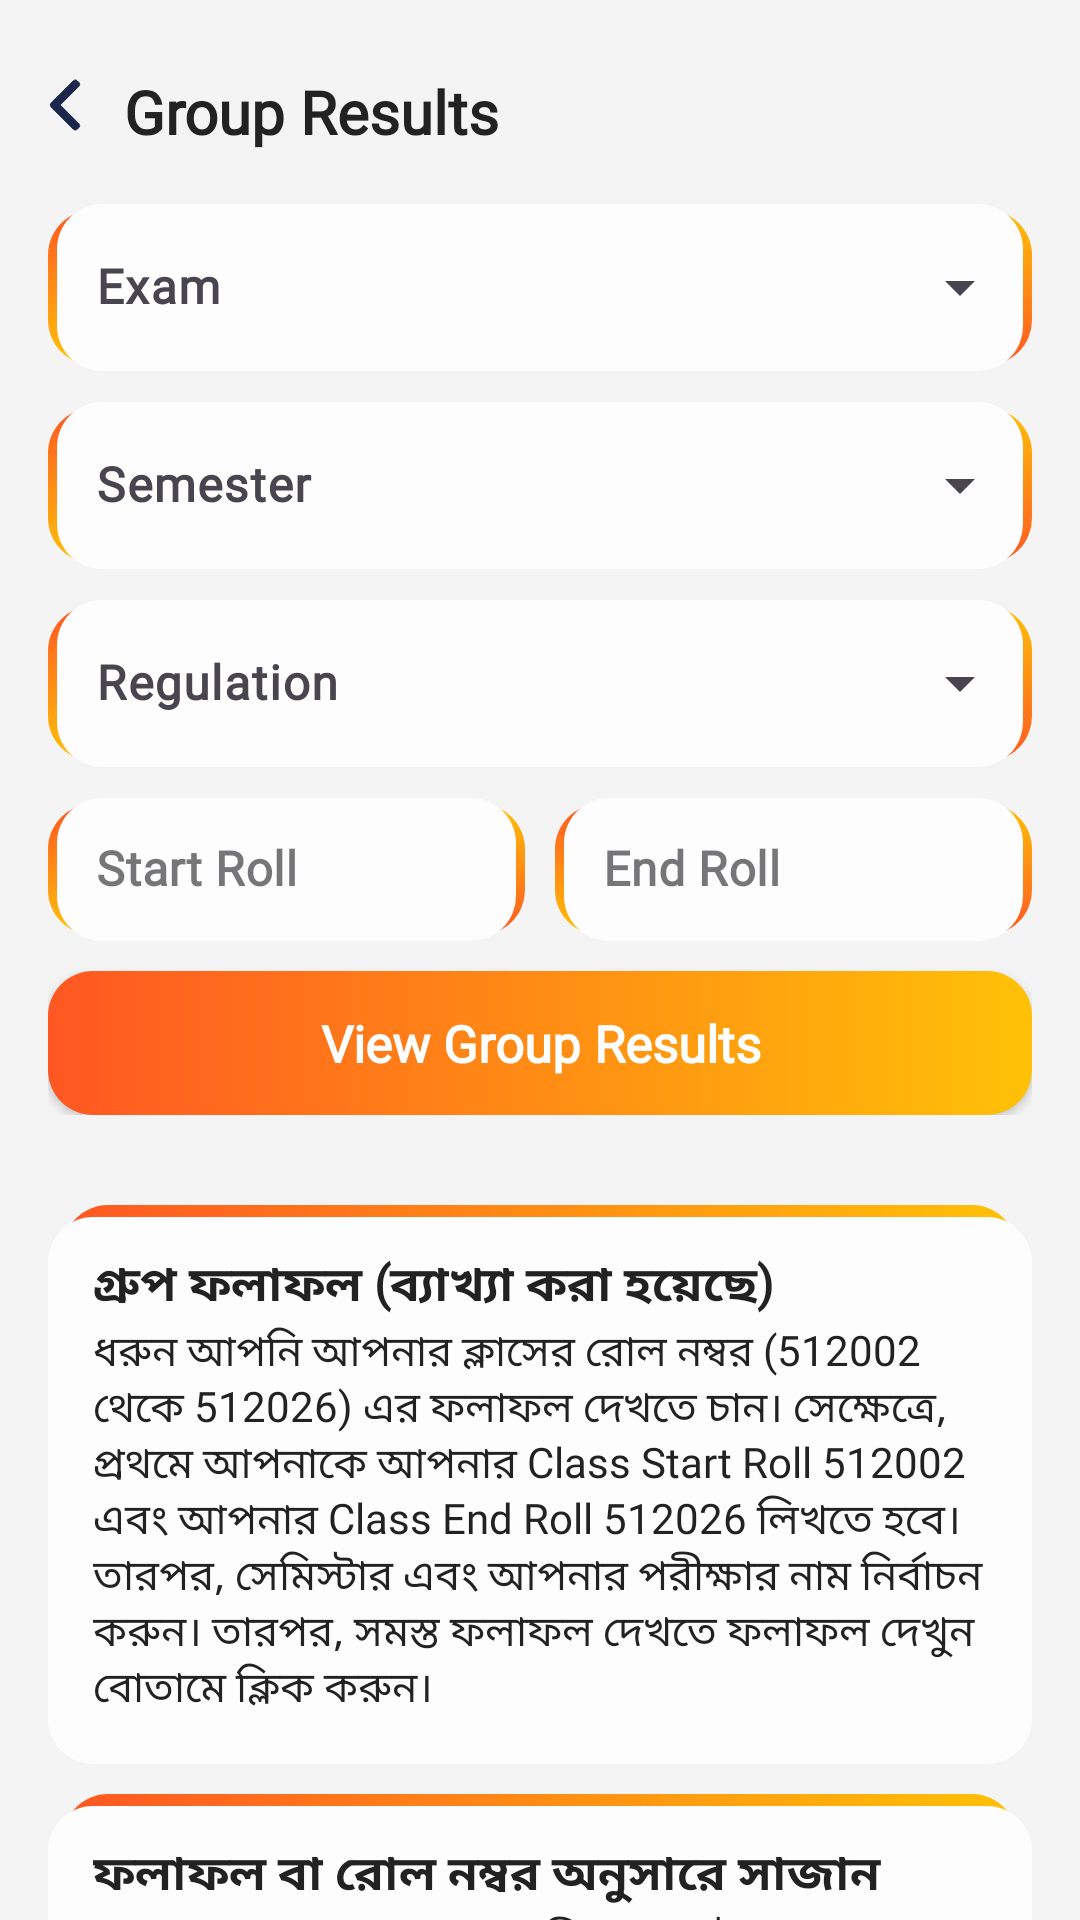

The Android layout XML behind this screen, and the referenced resources:
<!-- AndroidManifest.xml: application theme Theme.BTEBResult -->
<!-- res/layout/fragment_group_result.xml -->
<?xml version="1.0" encoding="utf-8"?>
<androidx.constraintlayout.widget.ConstraintLayout xmlns:android="http://schemas.android.com/apk/res/android"
    xmlns:app="http://schemas.android.com/apk/res-auto"
    xmlns:tools="http://schemas.android.com/tools"
    android:id="@+id/constraintLayout"
    android:layout_width="match_parent"
    android:layout_height="match_parent"
    android:background="@color/mainContainer_Bg">

    <androidx.constraintlayout.widget.ConstraintLayout
        android:id="@+id/header"
        android:layout_width="match_parent"
        android:layout_height="wrap_content"
        android:paddingStart="16dp"
        android:paddingTop="15dp"
        android:paddingEnd="16dp"
        android:paddingBottom="6dp"
        app:layout_constraintEnd_toEndOf="parent"
        app:layout_constraintStart_toStartOf="parent"
        app:layout_constraintTop_toTopOf="parent">

        <ImageView
            android:id="@+id/btnBack"
            android:layout_width="20dp"
            android:layout_height="20dp"
            android:layout_marginStart="-5dp"
            android:layout_marginTop="10dp"
            android:contentDescription="@string/sl_icon"
            android:src="@drawable/sl_left_arrow_back_small"
            app:layout_constraintStart_toStartOf="parent"
            app:layout_constraintTop_toTopOf="parent" />

        <TextView
            android:id="@+id/tvHeading"
            style="@style/mainContainer_H1"
            android:layout_width="0dp"
            android:layout_height="wrap_content"
            android:layout_marginStart="10dp"
            android:text="@string/group_result"
            app:layout_constraintBottom_toBottomOf="@+id/btnBack"
            app:layout_constraintEnd_toEndOf="parent"
            app:layout_constraintStart_toEndOf="@id/btnBack"
            app:layout_constraintTop_toTopOf="@+id/btnBack"
            app:layout_constraintVertical_bias="0.70" />

    </androidx.constraintlayout.widget.ConstraintLayout>

    <ScrollView
        android:layout_width="match_parent"
        android:layout_height="0dp"
        android:scrollbars="none"
        app:layout_constraintBottom_toBottomOf="parent"
        app:layout_constraintEnd_toEndOf="parent"
        app:layout_constraintStart_toStartOf="parent"
        app:layout_constraintTop_toBottomOf="@+id/header">

        <LinearLayout
            android:layout_width="match_parent"
            android:layout_height="wrap_content"
            android:paddingTop="6dp"
            android:paddingStart="16dp"
            android:paddingEnd="16dp"
            android:paddingBottom="20dp"
            android:orientation="vertical">

            <LinearLayout
                android:layout_width="match_parent"
                android:layout_height="wrap_content"
                android:orientation="vertical"
                android:layout_marginBottom="20dp"
                app:layout_constraintEnd_toEndOf="parent"
                app:layout_constraintStart_toStartOf="parent"
                app:layout_constraintTop_toBottomOf="@+id/tvHeading">

                <com.google.android.material.textfield.TextInputLayout
                    android:id="@+id/textInputLayoutTechnology"
                    style="@style/Widget.Material3.TextInputLayout.OutlinedBox.ExposedDropdownMenu"
                    android:layout_width="match_parent"
                    android:layout_height="wrap_content"
                    android:hint="@string/select_exam">

                    <AutoCompleteTextView
                        android:id="@+id/autoCompleteTechnology"
                        tools:ignore="LabelFor"
                        style="@style/input_layout_dropdown" />

                </com.google.android.material.textfield.TextInputLayout>

                <com.google.android.material.textfield.TextInputLayout
                    android:id="@+id/textInputLayoutSemester"
                    style="@style/Widget.Material3.TextInputLayout.OutlinedBox.ExposedDropdownMenu"
                    android:layout_width="match_parent"
                    android:layout_height="wrap_content"
                    android:layout_marginTop="5dp"
                    android:hint="@string/select_semester">

                    <AutoCompleteTextView
                        android:id="@+id/autoCompleteSemester"
                        tools:ignore="LabelFor"
                        style="@style/input_layout_dropdown" />

                </com.google.android.material.textfield.TextInputLayout>

                <com.google.android.material.textfield.TextInputLayout
                    android:id="@+id/textInputLayoutRegulation"
                    style="@style/Widget.Material3.TextInputLayout.OutlinedBox.ExposedDropdownMenu"
                    android:layout_width="match_parent"
                    android:layout_height="wrap_content"
                    android:layout_marginTop="5dp"
                    android:hint="@string/select_regulation">

                    <AutoCompleteTextView
                        android:id="@+id/autoCompleteRegulation"
                        tools:ignore="LabelFor"
                        style="@style/input_layout_dropdown" />

                </com.google.android.material.textfield.TextInputLayout>

                <LinearLayout
                    android:layout_width="match_parent"
                    android:layout_height="wrap_content"
                    android:baselineAligned="false"
                    android:weightSum="2"
                    android:layout_marginTop="5dp"
                    android:orientation="horizontal">

                    <com.google.android.material.textfield.TextInputLayout
                        android:id="@+id/etLabelStartRoll"
                        style="@style/Widget.MaterialComponents.TextInputLayout.OutlinedBox.Dense"
                        android:layout_width="match_parent"
                        android:layout_height="wrap_content"
                        android:fontFamily="@font/roboto"
                        android:layout_marginEnd="5dp"
                        android:hint="Start Roll"
                        android:layout_weight="1"
                        app:hintTextColor="@color/mainContainer_HeadingText">

                        <com.google.android.material.textfield.TextInputEditText
                            android:id="@+id/editTextStartRoll"
                            android:inputType="number"
                            style="@style/input_layout_dropdown" />

                    </com.google.android.material.textfield.TextInputLayout>

                    <com.google.android.material.textfield.TextInputLayout
                        android:id="@+id/etLabelEndRoll"
                        style="@style/Widget.MaterialComponents.TextInputLayout.OutlinedBox.Dense"
                        android:layout_width="match_parent"
                        android:layout_height="wrap_content"
                        android:layout_weight="1"
                        android:layout_marginStart="5dp"
                        android:fontFamily="@font/roboto"
                        android:hint="End Roll"
                        app:hintTextColor="@color/mainContainer_HeadingText">

                        <com.google.android.material.textfield.TextInputEditText
                            android:id="@+id/editTextEndRoll"
                            android:inputType="number"
                            style="@style/input_layout_dropdown" />

                    </com.google.android.material.textfield.TextInputLayout>

                </LinearLayout>

                <androidx.appcompat.widget.AppCompatButton
                    android:id="@+id/buttonViewResult"
                    android:text="@string/view_group_results"
                    style="@style/input_layout_button" />

            </LinearLayout>

            <LinearLayout
                style="@style/result_info_container">

                <TextView
                    android:text="গ্রুপ ফলাফল (ব্যাখ্যা করা হয়েছে)"
                    style="@style/result_info_heading" />

                <TextView
                    android:text="ধরুন আপনি আপনার ক্লাসের রোল নম্বর (512002 থেকে 512026) এর ফলাফল দেখতে চান। সেক্ষেত্রে, প্রথমে আপনাকে আপনার Class Start Roll 512002 এবং আপনার Class End Roll 512026 লিখতে হবে। তারপর, সেমিস্টার এবং আপনার পরীক্ষার নাম নির্বাচন করুন। তারপর, সমস্ত ফলাফল দেখতে ফলাফল দেখুন বোতামে ক্লিক করুন।"
                    style="@style/result_info_paragraph" />

            </LinearLayout>

            <LinearLayout
                style="@style/result_info_container">

                <TextView
                    android:text="ফলাফল বা রোল নম্বর অনুসারে সাজান"
                    style="@style/result_info_heading" />

                <TextView
                    android:text="@string/group_info_short"
                    style="@style/result_info_paragraph" />

            </LinearLayout>

            <LinearLayout
                style="@style/result_info_container">

                <TextView
                    android:text="Referred বিষয় দেখুন"
                    style="@style/result_info_heading" />

                <TextView
                    android:text="রেফার্ড বা অকৃতকার্য বিষয় দেখতে, লাল রেফার্ড লেখায় ক্লিক করুন। একটি ডায়ালগ পপ আপ হবে এবং বিষয় কোড, নাম এবং ব্যর্থতার ধরন দেখাবে।"
                    style="@style/result_info_paragraph" />

            </LinearLayout>

        </LinearLayout>

    </ScrollView>


</androidx.constraintlayout.widget.ConstraintLayout>
<!-- resources referenced by this layout -->
<resources>
  <color name="mainContainer_Bg">#f4f4f4</color>
  <color name="mainContainer_HeadingText">#222222</color>
  <string name="group_info_short">রোল নম্বর অনুসারে গ্রুপ তালিকা বাছাই করতে, \"Roll\" শিরোনামে ক্লিক করুন। এবং ফলাফল অনুসারে সাজাতে, \"Results\" শিরোনামে ক্লিক করুন।</string>
  <string name="group_result">Group Results</string>
  <string name="select_exam">Exam</string>
  <string name="select_regulation">Regulation</string>
  <string name="select_semester">Semester</string>
  <string name="sl_icon">SL Icon</string>
  <string name="view_group_results">View Group Results</string>
  <style name="input_layout_dropdown">
          <item name="android:layout_width">match_parent</item>
          <item name="android:layout_height">wrap_content</item>
          <item name="android:fontFamily">@font/hind_siliguri</item>
          <item name="android:background">@drawable/shape_bg_gradient_left_right</item>
          <item name="android:popupBackground">@drawable/shape_bg_gradient_top_bottom</item>
          <item name="android:textColor">@color/mainContainer_HeadingText</item>
          <item name="android:textStyle">bold</item>
          <item name="android:inputType">none</item>
          <item name="android:dropDownHeight">wrap_content</item>
      </style>
  <style name="mainContainer_H1">
          <item name="android:fontFamily">@font/hind_siliguri</item>
          <item name="android:textAlignment">textStart</item>
          <item name="android:textColor">@color/mainContainer_HeadingText</item>
          <item name="android:textSize">20sp</item>
          <item name="android:layout_marginBottom">-5dp</item>
          <item name="android:textStyle">bold</item>
      </style>
  <style name="result_info_container">
          <item name="android:layout_width">match_parent</item>
          <item name="android:layout_height">wrap_content</item>
          <item name="android:layout_marginTop">10dp</item>
          <item name="android:background">@drawable/shape_bg_gradient_top</item>
          <item name="android:orientation">vertical</item>
          <item name="android:padding">15dp</item>
      </style>
  <style name="result_info_heading">
          <item name="android:layout_width">match_parent</item>
          <item name="android:layout_height">wrap_content</item>
          <item name="android:fontFamily">@font/hind_siliguri</item>
          <item name="android:textColor">@color/mainContainer_HeadingText</item>
          <item name="android:textSize">@dimen/_16sp</item>
          <item name="android:textStyle">bold</item>
      </style>
  <style name="result_info_paragraph">
          <item name="android:layout_width">match_parent</item>
          <item name="android:layout_height">wrap_content</item>
          <item name="android:fontFamily">@font/hind_siliguri</item>
          <item name="android:textColor">@color/mainContainer_HeadingText</item>
          <item name="android:textSize">14sp</item>
      </style>
  <style name="Theme.BTEBResult" parent="Base.Theme.BTEBResult" />
  <color name="ic_light">#1C274C</color>
  <!-- drawable bg_view_result_button (drawable) -->
  <?xml version="1.0" encoding="utf-8"?>
  <shape xmlns:android="http://schemas.android.com/apk/res/android"
      android:shape="rectangle">
  
      <gradient android:startColor="#FF5722"
          android:endColor="#FFC107"/>
  
      <corners android:radius="15dp"/>
  
  </shape>
  <color name="white">#FFFFFFFF</color>
  <dimen name="_16sp">16sp</dimen>
  <style name="Base.Theme.BTEBResult" parent="Theme.Material3.DayNight.NoActionBar">
          
          
      </style>
  <color name="bg_card_item_color">#FDFDFD</color>
</resources>
